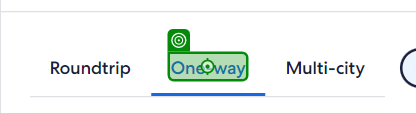
Workflow: Expedia_OneWay_SearchPage

Step 1: click on the element 'One-way' in window 'Expedia Travel: Vacation Homes, Hotels, Car Rentals, Flights & More' (chrome.exe)

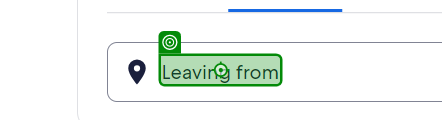
Step 2: click on the element in window 'Expedia Travel: Vacation Homes, Hotels, Car Rentals, Flights & More' (chrome.exe)

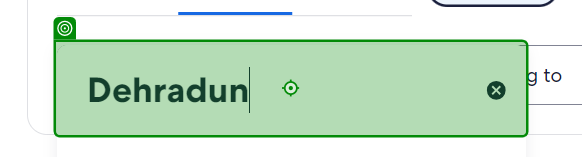
Step 3: type [str_FlyingFrom] into the text box 'origin_select' in window 'Expedia Travel: Vacation Homes, Hotels, Car Rentals, Flights & More' (chrome.exe)

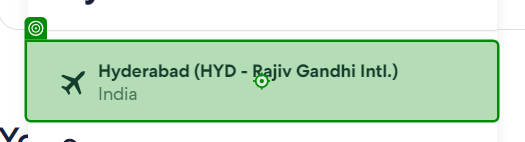
Step 4: click on the button in window 'Expedia Travel: Vacations, Cheap Flights, Airline Tickets & Airfares' (chrome.exe)

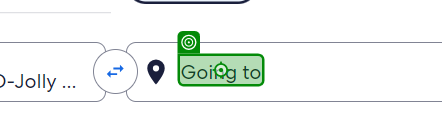
Step 5: click on the element 'Going to' in window 'Expedia Travel: Vacation Homes, Hotels, Car Rentals, Flights & More' (chrome.exe)

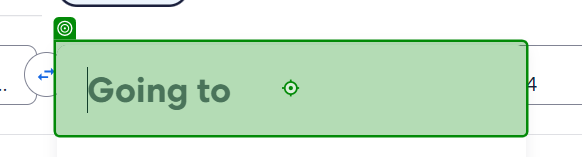
Step 6: type [str_FlyingTo] into the text box 'destination_select' in window 'Expedia Travel: Vacation Homes, Hotels, Car Rentals, Flights & More' (chrome.exe)

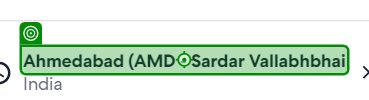
Step 7: click on the element in window 'Expedia Travel: Vacations, Cheap Flights, Airline Tickets & Airfares' (chrome.exe)

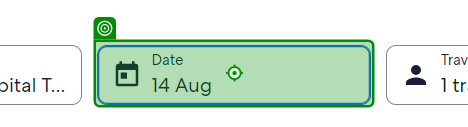
Step 8: click on the button in window 'Expedia Travel: Vacations, Cheap Flights, Airline Tickets & Airfares' (chrome.exe)

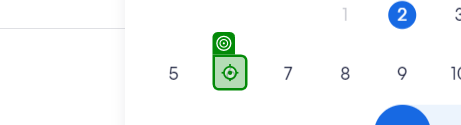
Step 9: click on the element '{0}' in window 'Expedia Travel: Vacations, Cheap Flights, Airline Tickets & Airfares' (chrome.exe)

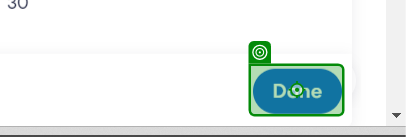
Step 10: click on the button 'Done' in window 'Expedia Travel: Vacation Homes, Hotels, Car Rentals, Flights & More' (chrome.exe)

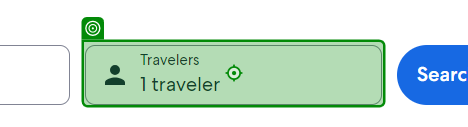
Step 11: click on the button in window 'Expedia Travel: Vacation Homes, Hotels, Car Rentals, Flights & More' (chrome.exe)

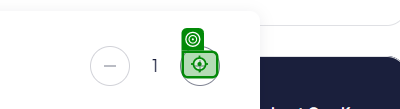
Step 12: click on the icon in window 'Expedia Travel: Vacation Homes, Hotels, Car Rentals, Flights & More' (chrome.exe)

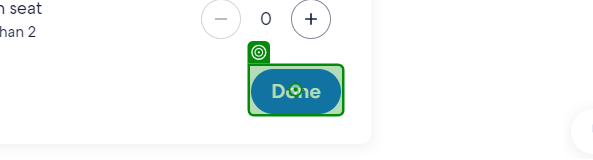
Step 13: click on the button 'travelers_selector_done_button' in window 'Expedia Travel: Vacation Homes, Hotels, Car Rentals, Flights & More' (chrome.exe)

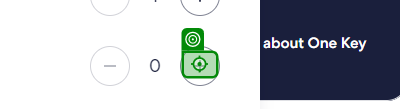
Step 14: click on the icon in window 'Expedia Travel: Vacation Homes, Hotels, Car Rentals, Flights & More' (chrome.exe)

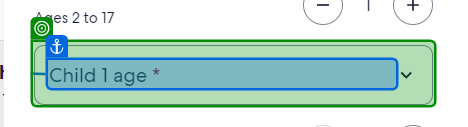
Step 15: select "2" in the drop-down in window 'Expedia Travel: Vacations, Cheap Flights, Airline Tickets & Airfares' (chrome.exe)

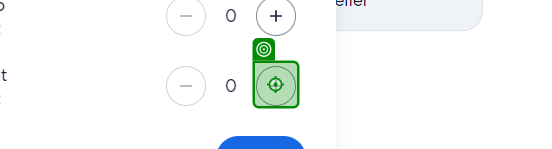
Step 16: click on the element in window 'Expedia Travel: Vacations, Cheap Flights, Airline Tickets & Airfares' (chrome.exe)

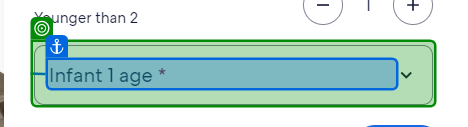
Step 17: select "0" in the drop-down in window 'Expedia Travel: Vacations, Cheap Flights, Airline Tickets & Airfares' (chrome.exe)

Step 18: click on the button 'travelers_selector_done_button' in window 'Expedia Travel: Vacation Homes, Hotels, Car Rentals, Flights & More' (chrome.exe) (same screen as step 13)

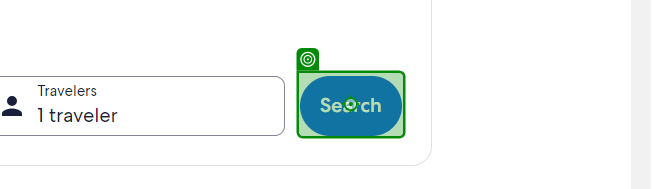
Step 19: click on the button 'search_button' in window 'Expedia Travel: Vacation Homes, Hotels, Car Rentals, Flights & More' (chrome.exe)
